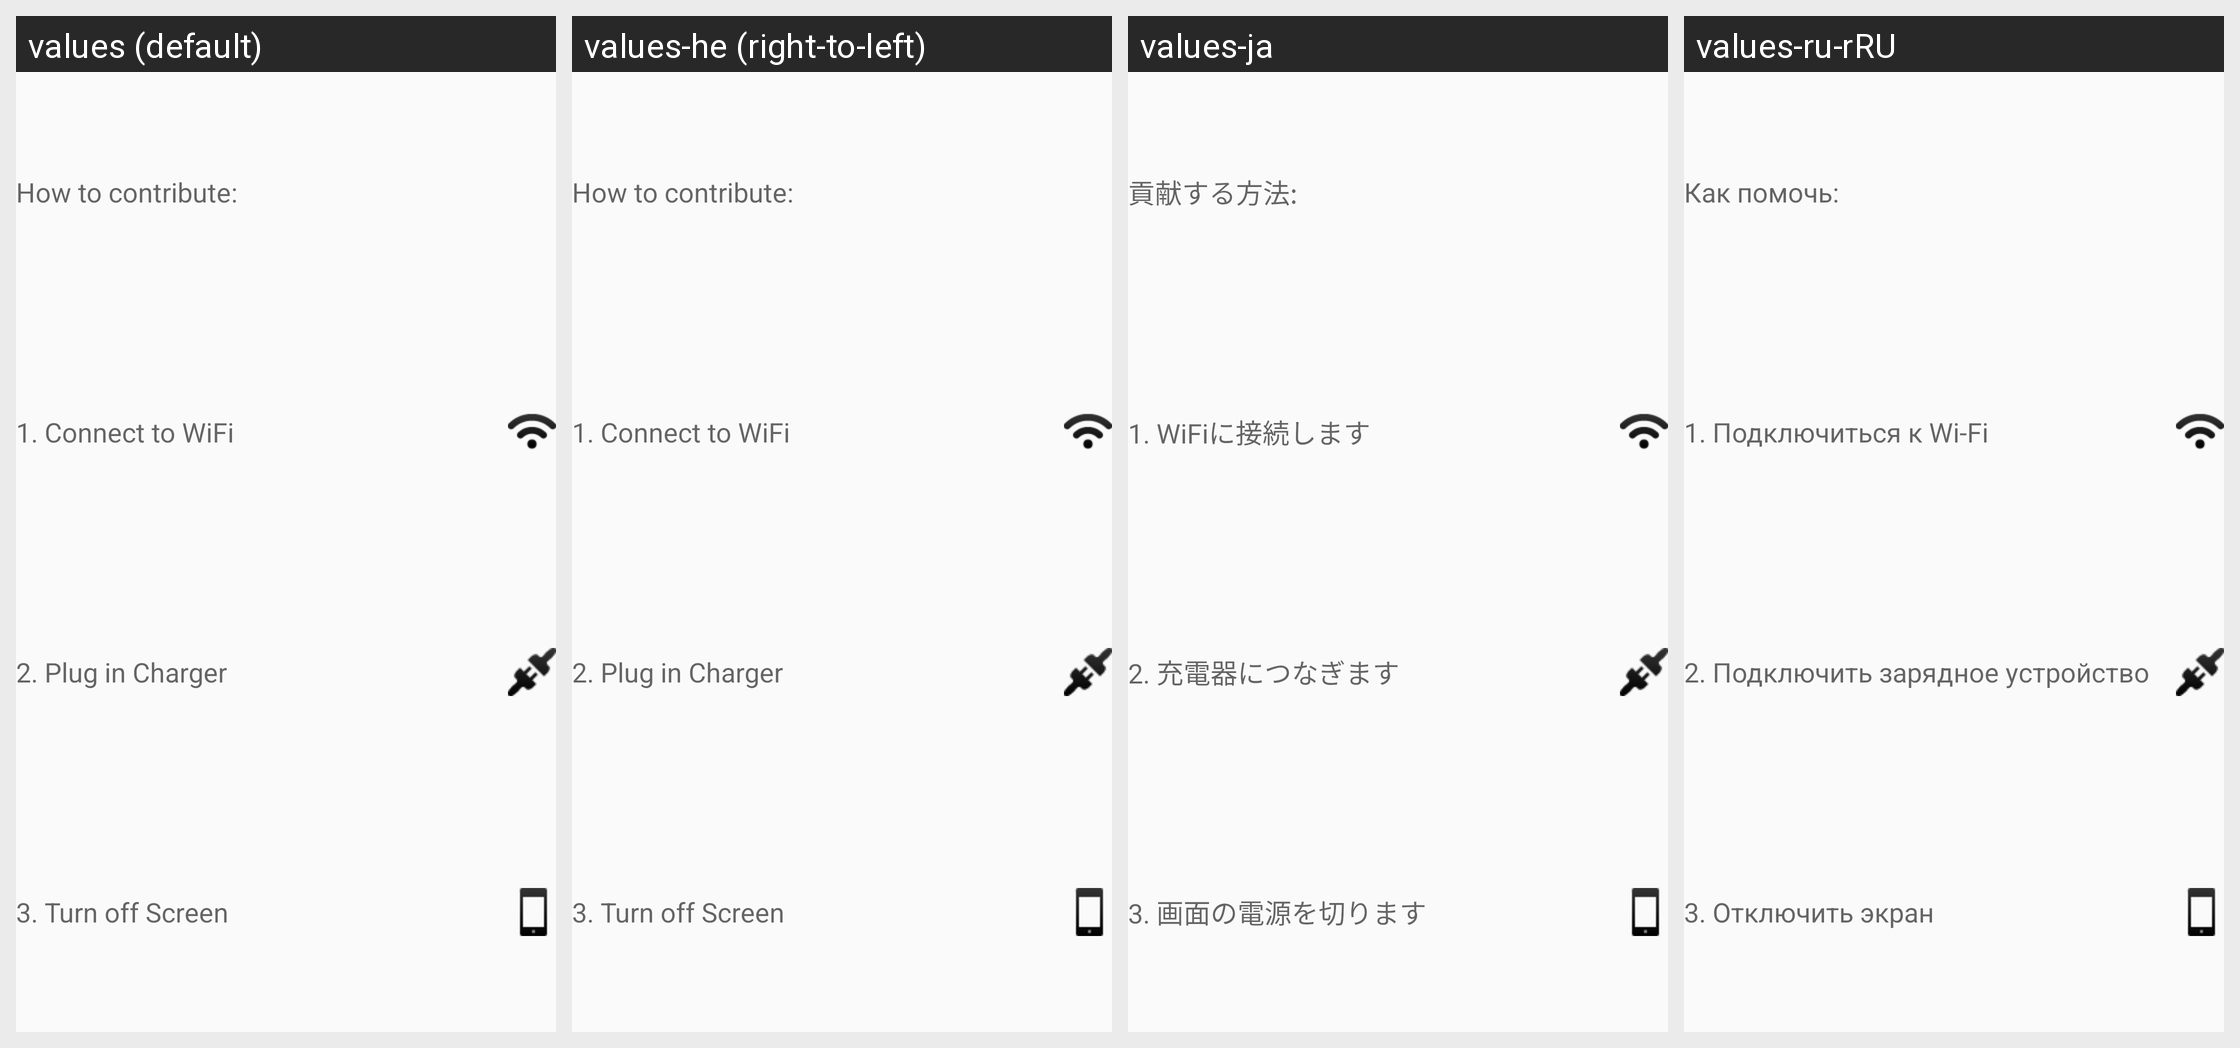

Translations of the strings shown on this Android screen, per locale in the grid:
Android screen res/layout/attach_project_hint_contribution_layout.xml rendered under 4 locales, left to right: values (default), values-he (right-to-left), values-ja, values-ru-rRU. Device: Nexus 5 (rendered at 1080×1920; each locale shown at half size, 540×960, under a caption strip naming it); theme Theme.Styled.
Other locales in the repository, not shown: values-bg, values-ca, values-cs, values-da, values-de, values-el, values-en, values-es, values-fi, values-fr, values-hr, values-hu, values-it-rIT, values-ka, values-ko, values-lt, values-nl, values-pl, values-pt-rBR, values-pt-rPT, values-ro, values-ru, values-sk, values-sl, values-sv, values-tr, values-uk, values-zh-rCN, values-zh-rTW.
Strings drawn on this screen, with the default value and each locale's value (text and hints the layout hard-codes, and strings that could not be matched under every locale, appear in the picture but are not listed):

attachproject_hint_contribtion_header
  values: How to contribute:
  values-he: How to contribute:  [not translated; the default value is used]
  values-ja: 貢献する方法:
  values-ru-rRU: Как помочь:

attachproject_hint_contribtion_wifi
  values: 1. Connect to WiFi
  values-he: 1. Connect to WiFi  [not translated; the default value is used]
  values-ja: 1. WiFiに接続します
  values-ru-rRU: 1. Подключиться к Wi-Fi

attachproject_hint_contribtion_charger
  values: 2. Plug in Charger
  values-he: 2. Plug in Charger  [not translated; the default value is used]
  values-ja: 2. 充電器につなぎます
  values-ru-rRU: 2. Подключить зарядное устройство

attachproject_hint_contribtion_screen
  values: 3. Turn off Screen
  values-he: 3. Turn off Screen  [not translated; the default value is used]
  values-ja: 3. 画面の電源を切ります
  values-ru-rRU: 3. Отключить экран
